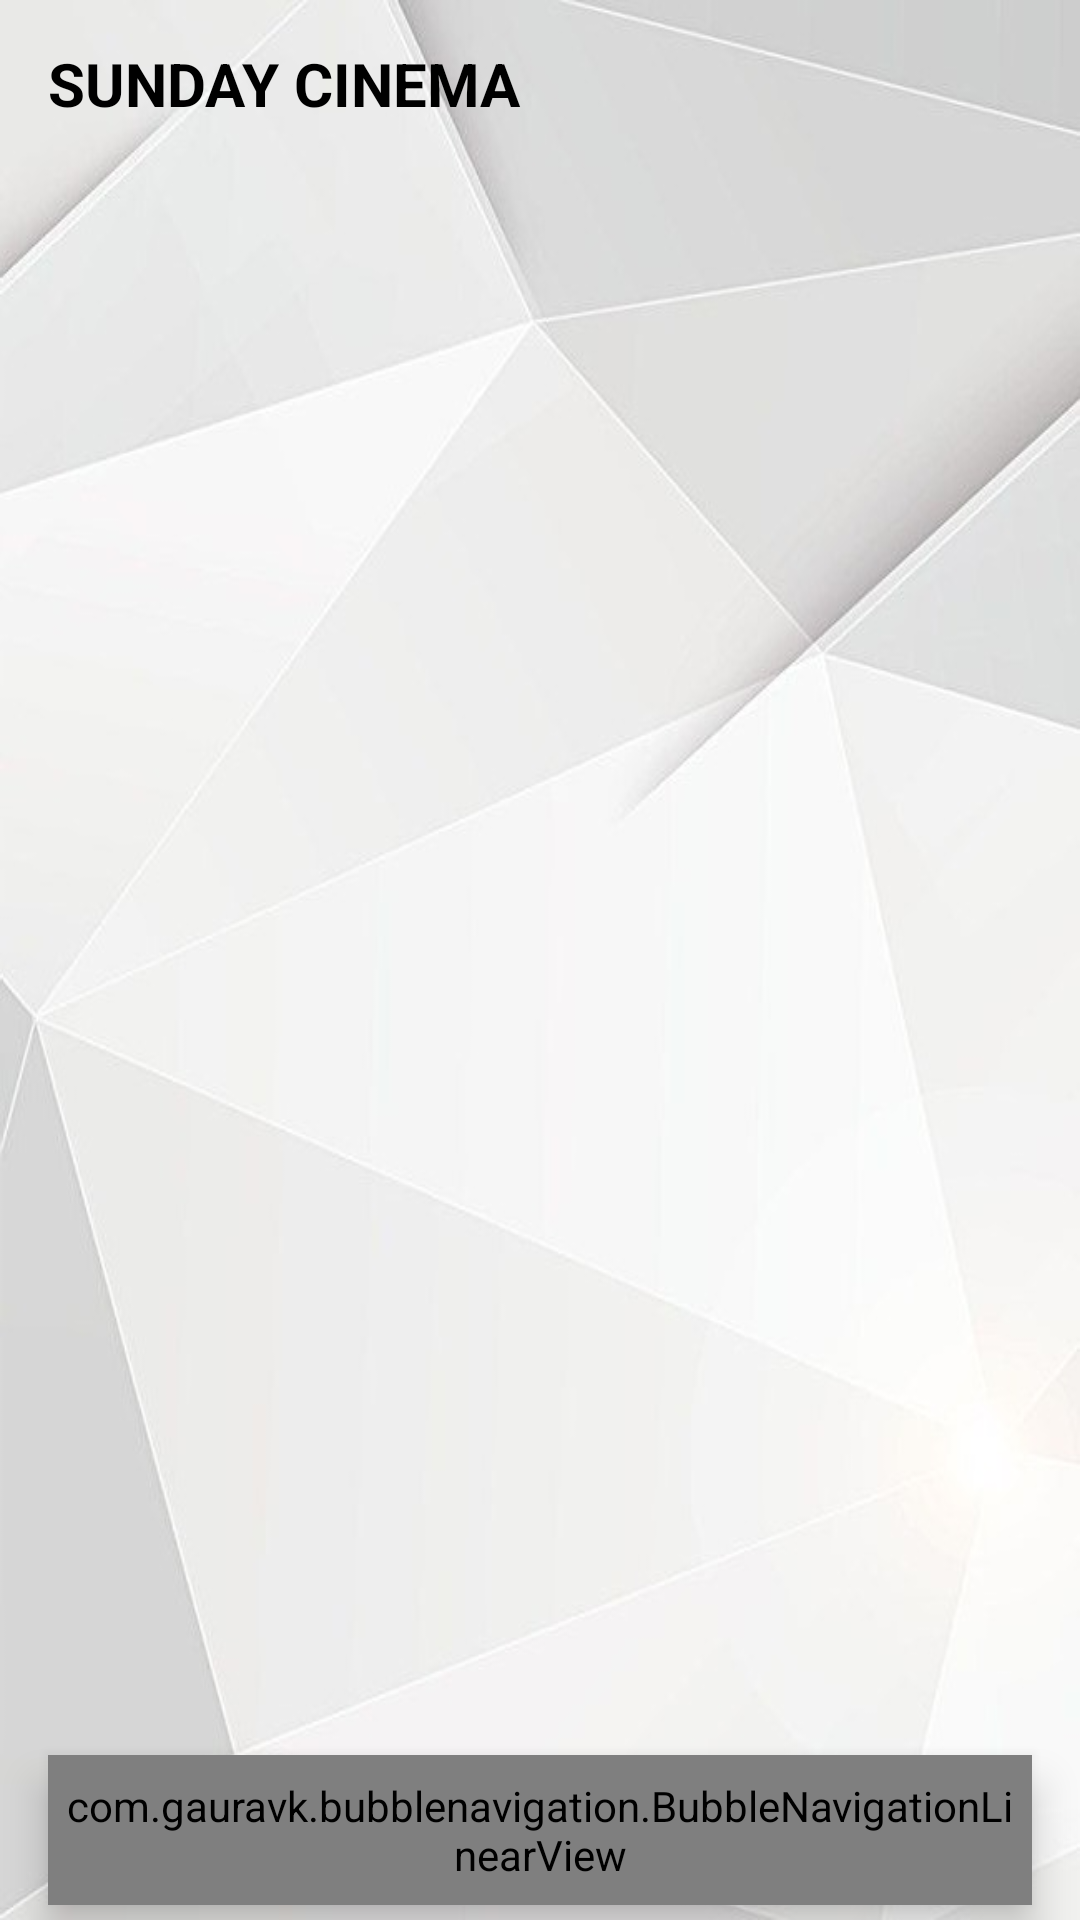

Here is an Android app screen rendered from its layout file. Give the layout XML and the strings, colors and styles it references.
<!-- AndroidManifest.xml: application theme AppTheme -->
<!-- res/layout/activity_main.xml -->
<?xml version="1.0" encoding="utf-8"?>
<RelativeLayout xmlns:android="http://schemas.android.com/apk/res/android"
    xmlns:app="http://schemas.android.com/apk/res-auto"
    android:layout_width="match_parent"
    android:layout_height="match_parent"
    android:background="@drawable/background"
    android:fitsSystemWindows="true">

    <include layout="@layout/toolbar_main" />

    <androidx.coordinatorlayout.widget.CoordinatorLayout
        android:layout_width="match_parent"
        android:layout_height="match_parent"
        android:layout_below="@+id/toolbar">

        <FrameLayout
            android:id="@+id/frameLayout"
            android:layout_width="match_parent"
            android:layout_height="match_parent" />

        <com.gauravk.bubblenavigation.BubbleNavigationLinearView
            android:id="@+id/navigationBar"
            android:layout_width="match_parent"
            android:layout_height="50dp"
            android:layout_gravity="bottom"
            android:layout_marginStart="16dp"
            android:layout_marginEnd="16dp"
            android:layout_marginBottom="5dp"
            android:background="@drawable/bg_rounded"
            android:elevation="8dp"
            android:padding="5dp">

            <com.gauravk.bubblenavigation.BubbleToggleView
                android:id="@+id/tabFilm"
                android:layout_width="match_parent"
                android:layout_height="wrap_content"
                android:layout_weight="1"
                app:bt_colorActive="@color/colorPrimaryDark"
                app:bt_colorInactive="@color/colorPrimaryDark"
                app:bt_icon="@drawable/ic_movie"
                app:bt_shape="@drawable/tab_color"
                app:bt_title="Movie"
                app:bt_titlePadding="5dp"
                app:bt_titleSize="10sp" />

            <com.gauravk.bubblenavigation.BubbleToggleView
                android:id="@+id/tabFav"
                android:layout_width="match_parent"
                android:layout_height="wrap_content"
                android:layout_weight="1"
                app:bt_colorActive="@color/colorPrimary"
                app:bt_colorInactive="@color/colorPrimaryDark"
                app:bt_icon="@drawable/ic_favorite"
                app:bt_shape="@drawable/tab_color"
                app:bt_title="Favorite"
                app:bt_titlePadding="5dp"
                app:bt_titleSize="10sp" />

        </com.gauravk.bubblenavigation.BubbleNavigationLinearView>

    </androidx.coordinatorlayout.widget.CoordinatorLayout>

</RelativeLayout>
<!-- res/layout/toolbar_main.xml (included above) -->
<?xml version="1.0" encoding="utf-8"?>
<androidx.appcompat.widget.Toolbar xmlns:android="http://schemas.android.com/apk/res/android"
    xmlns:app="http://schemas.android.com/apk/res-auto"
    android:id="@+id/toolbar"
    android:layout_width="match_parent"
    android:layout_height="?actionBarSize">

    <RelativeLayout
        android:layout_width="match_parent"
        android:layout_height="wrap_content"
        android:orientation="horizontal">

        <TextView
            android:layout_width="wrap_content"
            android:layout_height="wrap_content"
            android:layout_centerVertical="true"
            android:text="SUNDAY CINEMA"
            android:textStyle="bold"
            android:textColor="@android:color/black"
            android:textSize="20sp" />

    </RelativeLayout>

</androidx.appcompat.widget.Toolbar>
<!-- resources referenced by this layout -->
<resources>
  <color name="colorPrimary">#212d3b</color>
  <color name="colorPrimaryDark">#161d27</color>
  <!-- drawable background: jpg bitmap (drawable, 50864 bytes) -->
  <!-- drawable bg_rounded (drawable-v24) -->
  <?xml version="1.0" encoding="utf-8"?>
  <shape xmlns:android="http://schemas.android.com/apk/res/android"
      android:shape="rectangle">
      <solid android:color="@color/colorRating" />
      <corners android:radius="15dp" />
  </shape>
  <!-- drawable tab_color (drawable) -->
  <?xml version="1.0" encoding="utf-8"?>
  <shape xmlns:android="http://schemas.android.com/apk/res/android"
      android:shape="rectangle">
      <stroke
          android:width="2dp"
          android:color="@color/colorPrimaryDark" />
      <solid android:color="@android:color/transparent"/>
      <corners android:radius="10dp" />
  </shape>
  <style name="AppTheme" parent="Theme.AppCompat.Light.NoActionBar">
  
          <item name="colorPrimary">@color/colorPrimary</item>
          <item name="colorPrimaryDark">@color/colorPrimaryDark</item>
          <item name="colorAccent">@color/colorAccent</item>
      </style>
  <color name="colorRating">#FBC02D</color>
  <color name="colorAccent">#FF9800</color>
</resources>
